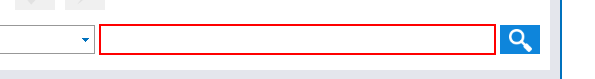
Task: Wikhan_REFrameWork_DataTable
Workflow: 아산_MES OI 접속 및 다운로딩

Step 1: type [str_공정] into the element (standardoi.exe)

Step 2: click on the cell '공정명' in window 'soiGrid1' (standardoi.exe) (no picture)

Step 3: click on the push button (standardoi.exe) (no picture)

Step 4: type [str_호기] into the element (standardoi.exe) (same screen as step 1)

Step 5: click on the cell '설비명' in window 'soiGrid1' (standardoi.exe) (no picture)

Step 6: click on the push button (standardoi.exe) (no picture)

Step 7: type [str_근무조] into the element (standardoi.exe) (same screen as step 1)
